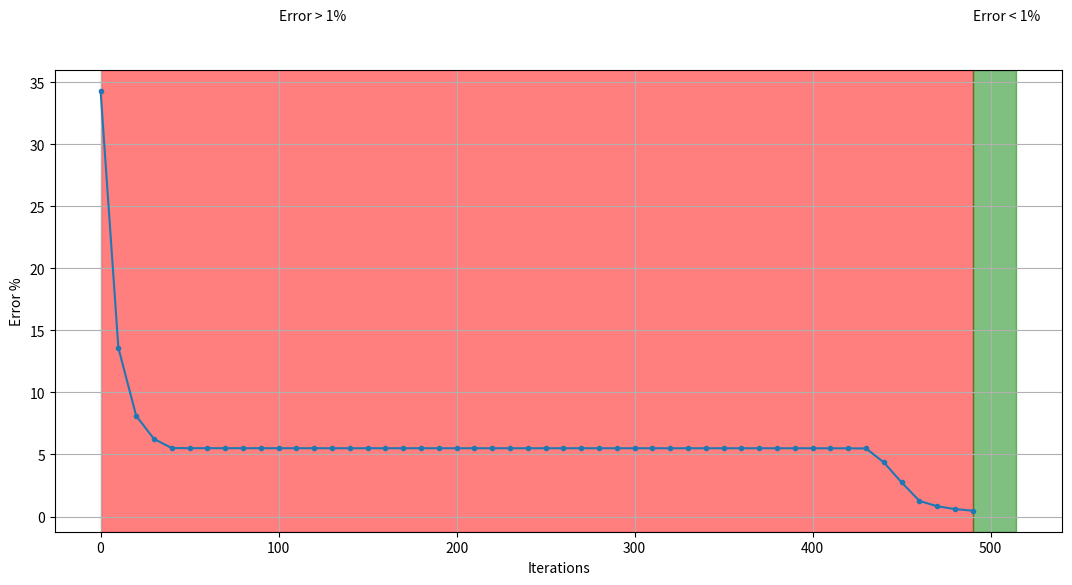

The script that saved this image:
# Imports
import numpy as np
import matplotlib.pyplot as plt

#Arabic alphabet string for aleph and baa
aleph = [0,1,1,0,0,0,1,1,0,0,0,0,1,0,0,0,0,1,0,0,0,0,1,0,0]
baa   = [0,0,0,0,0,1,0,0,0,1,1,1,1,1,1,0,0,0,0,0,0,0,1,0,0]

#English string for A and B
an_A = [1,1,1,1,1,1,0,0,0,1,1,1,1,1,1,1,0,0,0,1,1,0,0,0,1]
a_B = [1,1,1,1,0,1,0,0,0,1,1,1,1,1,0,1,0,0,0,1,1,1,1,1,0]

# Activation function
def sigmoid(x):
    return 1/(1+np.exp(-1*x))

# Derivative of sigmoid
def sigmoid_derivative(x):
    return x * (1 - x)

# Class definition
class NeuralNetwork:
    """This is a class describing a two layer, FF NN.
        The user can define the number of hidden neurons, output neurons,
        The learning rate, and feed into it examples and targets for said
        examples"""

    def __init__(self, x,y, number_of_neurons, output_neurons, learning_rate):
        """Specifies the parameters for the whole network from user inputs"""
        self.input = x
        self.weights1= np.random.rand(self.input.shape[1],number_of_neurons) 
        self.weights2 = np.random.rand(number_of_neurons,output_neurons)
        self.y = y
        self.output = np. zeros(y.shape)
        self.l_rate = learning_rate

    def feedforward(self):
        """Calculates all activations in the network, returns final output activations"""
        self.layer1 = sigmoid(np.dot(self.input, self.weights1))    #the hidden layer
        self.layer2 = sigmoid(np.dot(self.layer1, self.weights2))   #the output layer
        return self.layer2

    def backpropagate(self):
        """uses gradient descent principle to calculate the deltas for each
           weight and update them to reach a lower error value."""

        #deltas for the weights into the outputlayer from the hidden layer.
        d_weights2 = np.dot(self.layer1.T, (self.y - self.output)*sigmoid_derivative(self.output))
        #deltas for the weights into the hidden layer from the input.
        d_weights1 = np.dot(self.input.T, np.dot((self.y - self.output)*sigmoid_derivative(self.output), self.weights2.T)*sigmoid_derivative(self.layer1))

        self.weights1 += self.l_rate*d_weights1
        self.weights2 += self.l_rate*d_weights2

    def train(self, X, y):
        """Chains the forward and backward passes for effectively running 1 epoch"""
        self.output = self.feedforward()
        self.backpropagate()

    def testing_output(self, value):
        """Using an input, generate and return the final output activations"""
        self.layer1 = sigmoid(np.dot(value, self.weights1))
        self.layer2 = sigmoid(np.dot(self.layer1, self.weights2))
        ErrorA = np.mean(0.5*np.square(aleph - self.layer2))
        ErrorB = np.mean(0.5*np.square(baa - self.layer2))
        print("Predicted  to be an Aleph by: {:.4f}%".format(100*(1-ErrorA)))
        print("Predicted to be a Baa by: {:.4f}%".format(100*(1-ErrorB)))


# Each row is a training example, each coloumn represents a singualr pixel
# for their respective example.

# #This is for generating the 5x5 array of pixels for english to arabic classification
examples=np.array(([1,1,1,1,1,1,0,0,0,1,1,1,1,1,1,1,0,0,0,1,1,0,0,0,1],
                   [1,1,1,1,0,1,0,0,0,1,1,1,1,1,0,1,0,0,0,1,1,1,1,1,0],
                   [1,1,1,1,0,1,0,0,1,0,1,1,1,1,0,1,0,0,0,1,1,1,1,1,0],
                   [1,1,1,1,1,1,0,0,1,1,1,1,1,1,1,1,0,0,0,1,1,0,0,0,1],
                   [1,1,1,1,1,1,0,0,0,1,1,1,1,1,1,1,0,0,0,1,1,0,0,1,0],
                   [1,1,1,1,0,1,0,0,0,1,1,1,1,1,0,1,0,0,1,0,1,1,1,1,0]), dtype=int)
targets=np.array((aleph,baa,baa,aleph,aleph,baa), dtype=int)

#this is for generating a NN to detect A from B.
# examples=np.array(([1,1,1,1,1,1,0,0,0,1,1,1,1,1,1,1,0,0,0,1,1,0,0,0,1],
#                    [1,1,1,1,0,1,0,0,0,1,1,1,1,1,0,1,0,0,0,1,1,1,1,1,0],
#                    [1,1,1,1,0,1,0,0,1,0,1,1,1,1,0,1,0,0,0,1,1,1,1,1,0],
#                    [1,1,1,1,1,1,0,0,1,1,1,1,1,1,1,1,0,0,0,1,1,0,0,0,1],
#                    [1,1,1,1,1,1,0,0,0,1,1,1,1,1,1,1,0,0,0,1,1,0,0,1,0],
#                    [1,1,1,1,0,1,0,0,0,1,1,1,1,1,0,1,0,0,1,0,1,1,1,1,0]), dtype=int)
# targets=np.array(([1,0],[0,1],[0,1],[1,0],[1,0],[0,1]), dtype=int)

#for plotting the error as a function of training iterations
x_axis = []    #Iterations
y_axis = []    #Error as a %

#specify a NN with 7 hidden neurons, 2 output neurons
NN = NeuralNetwork(examples,targets,10,25,0.5)

i = 0
while(i < 1500): # trains the NN 1,500 times
    
    if i % 10 == 0: 
        Error = np.mean(0.5*np.square(targets - NN.feedforward())) # mean sum squared loss
        x_axis.append(i)
        y_axis.append(Error*100)

    NN.train(examples, targets)

    if Error < 0.005:
        print(f"\nNumber of iterations to reach Error less than 1%: {i}\n")
        break
    i += 1

test_array = a_B
#test_array = [1,1,1,1,1,1,0,0,,1,1,1,1,1,1,1,0,1,1,1,1,0,0,0,1] #slightly missed up A
NN.testing_output(test_array)

print("\nYour input of:")
print("",test_array[:5] , "\n",
       test_array[5:10] , "\n",
      test_array[10:15] , "\n",
      test_array[15:20] , "\n",
      test_array[20:25] , "\n",)

print("Is aproximated to:") #after rounding,print the output
print("",NN.layer2[:5].round() , "\n",
       NN.layer2[5:10].round() , "\n",
      NN.layer2[10:15].round() , "\n",
      NN.layer2[15:20].round() , "\n",
      NN.layer2[20:25].round() , "\n",)


#for plotting purposes
fig = plt.figure(figsize=(13,6))
ax = fig.add_subplot(111)
ax.plot(x_axis,y_axis, marker='.')
ax.set_xlabel('Iterations')
ax.set_ylabel('Error %')

plt.axvspan(0, i, color='red', alpha=0.5) 
plt.axvspan(i, i*(1.05), color='green', alpha=0.5)
ax.text(100, 40, 'Error > 1%')
ax.text(i, 40, 'Error < 1%')

plt.grid()
plt.show()